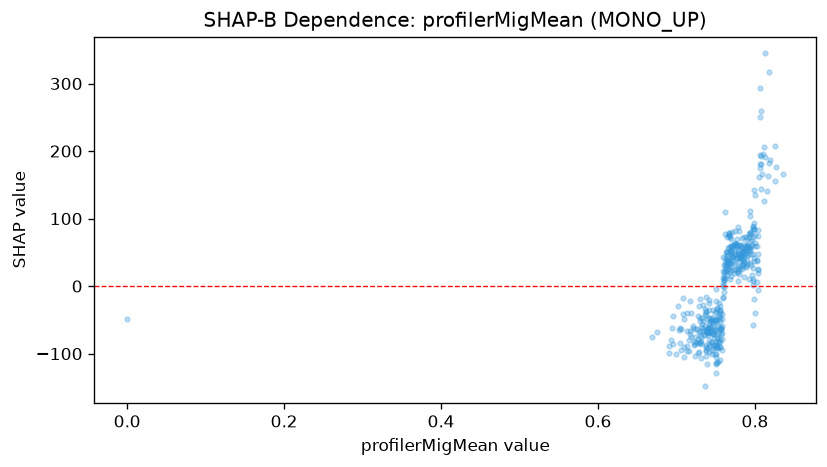

The data file committed next to this chart (first rows):
feature_value, shap_value
0.0, -48.05
0.727, -78.37
0.809, 166.3
0.819, 187.5
0.769, 51.52
0.757, -63.01
0.748, -63.62
0.741, -60.55
0.744, -82.7
0.749, -87.01
0.768, 20.37
0.737, -86.52
0.786, 72.3
0.748, -51.34
0.748, -60.23
0.731, -74.92
0.731, -85.37
0.768, 10.98
0.78, 80.94
0.772, 42.43
0.775, 81.85
0.789, 49.55
0.781, 28.71
0.783, 30.57
0.779, 48.25
0.786, 51.34
0.794, 66.86
0.786, 35.23
0.785, 52.55
0.795, 47.03
0.793, 77.32
0.793, 52.37
0.804, 83.48
0.799, -19.07
0.795, 31.74
0.815, 141.5
0.827, 175.8
0.807, 180.8
0.771, 44
0.767, 37.46
0.767, 35.81
0.767, 57.84
0.792, 57.55
0.777, 20.51
0.743, -67.9
0.743, -89.09
0.758, -58.33
0.759, 12.64
0.747, -55.15
0.718, -76.1
0.755, -51.21
0.742, -61.56
0.744, -46.89
0.746, -67.42
0.747, -70.74
0.747, -51.63
0.747, -70.26
0.764, 39.07
0.777, 58.57
0.761, 31.41
... 374 more rows
